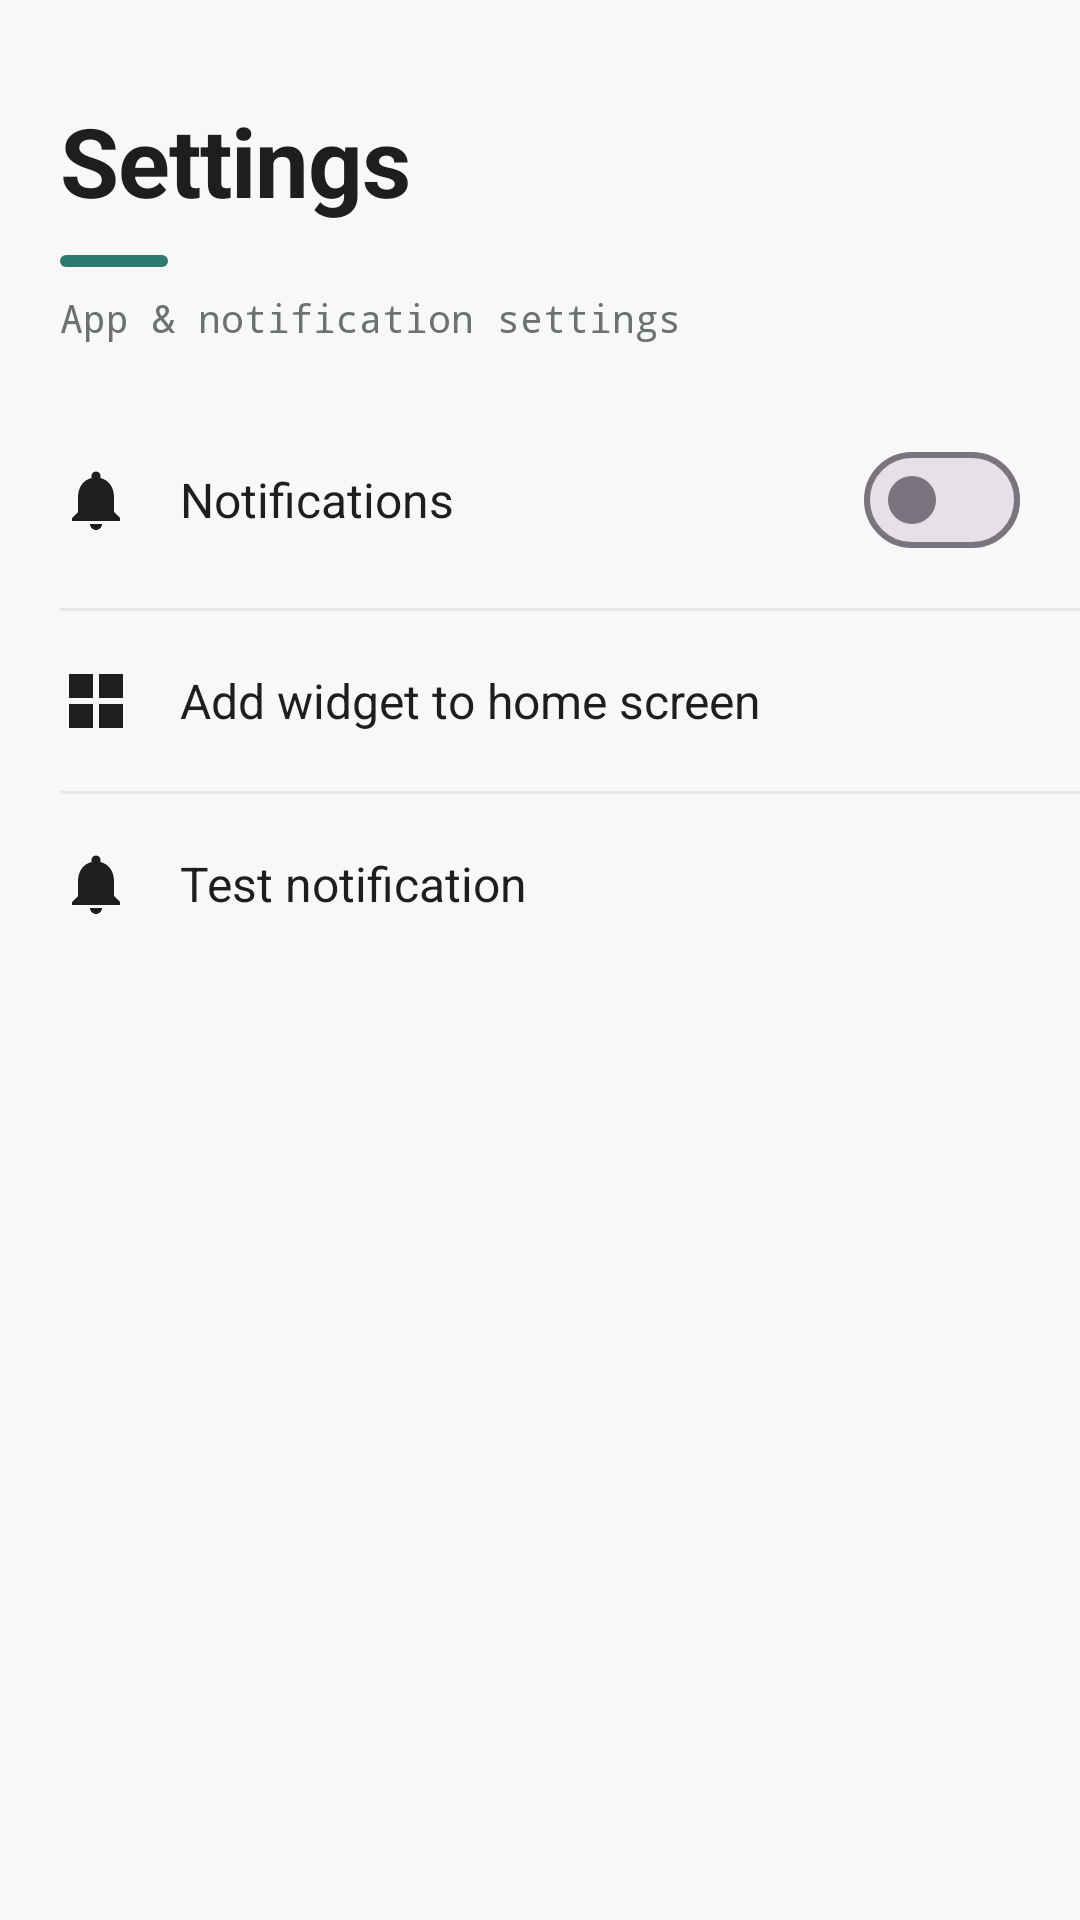

Write the Android layout XML for this screen, with the resource values it uses.
<!-- AndroidManifest.xml: application theme Theme.TodoList -->
<!-- res/layout/fragment_settings.xml -->
<LinearLayout xmlns:android="http://schemas.android.com/apk/res/android"
    android:layout_width="match_parent"
    android:layout_height="match_parent"
    android:orientation="vertical"
    android:background="@color/canvas_mist">

    <TextView
        style="@style/ScreenTitle"
        android:text="@string/settings" />

    <View style="@style/ScreenTitleAccent" />

    <TextView
        style="@style/ScreenSubtitle"
        android:paddingBottom="16dp"
        android:text="@string/settings_subtitle" />

    <LinearLayout
        android:id="@+id/row_notifications"
        android:layout_width="match_parent"
        android:layout_height="wrap_content"
        android:orientation="horizontal"
        android:gravity="center_vertical"
        android:minHeight="60dp"
        android:paddingHorizontal="20dp"
        android:paddingVertical="12dp">
        <ImageView
            android:layout_width="24dp"
            android:layout_height="24dp"
            android:layout_marginEnd="16dp"
            android:src="@drawable/ic_bell"
            android:contentDescription="@string/notifications" />
        <TextView
            android:layout_width="0dp"
            android:layout_height="wrap_content"
            android:layout_weight="1"
            android:text="@string/notifications"
            android:textColor="@color/charcoal_ink"
            android:textSize="16sp" />
        <com.google.android.material.materialswitch.MaterialSwitch
            android:id="@+id/switch_notif"
            android:layout_width="wrap_content"
            android:layout_height="wrap_content" />
    </LinearLayout>

    <View
        android:layout_width="match_parent"
        android:layout_height="1dp"
        android:layout_marginStart="20dp"
        android:background="@color/whisper_border" />

    <LinearLayout
        android:id="@+id/row_add_widget"
        android:layout_width="match_parent"
        android:layout_height="wrap_content"
        android:orientation="horizontal"
        android:gravity="center_vertical"
        android:background="?attr/selectableItemBackground"
        android:minHeight="60dp"
        android:paddingHorizontal="20dp"
        android:paddingVertical="16dp">
        <ImageView
            android:layout_width="24dp"
            android:layout_height="24dp"
            android:layout_marginEnd="16dp"
            android:src="@drawable/ic_widget"
            android:contentDescription="@string/add_widget" />
        <TextView
            android:layout_width="0dp"
            android:layout_height="wrap_content"
            android:layout_weight="1"
            android:text="@string/add_widget"
            android:textColor="@color/charcoal_ink"
            android:textSize="16sp" />
    </LinearLayout>

    <View
        android:layout_width="match_parent"
        android:layout_height="1dp"
        android:layout_marginStart="20dp"
        android:background="@color/whisper_border" />

    <LinearLayout
        android:id="@+id/row_test_notification"
        android:layout_width="match_parent"
        android:layout_height="wrap_content"
        android:orientation="horizontal"
        android:gravity="center_vertical"
        android:background="?attr/selectableItemBackground"
        android:minHeight="60dp"
        android:paddingHorizontal="20dp"
        android:paddingVertical="16dp">
        <ImageView
            android:layout_width="24dp"
            android:layout_height="24dp"
            android:layout_marginEnd="16dp"
            android:src="@drawable/ic_bell"
            android:contentDescription="@string/test_notification" />
        <TextView
            android:layout_width="0dp"
            android:layout_height="wrap_content"
            android:layout_weight="1"
            android:text="@string/test_notification"
            android:textColor="@color/charcoal_ink"
            android:textSize="16sp" />
    </LinearLayout>
</LinearLayout>
<!-- resources referenced by this layout -->
<resources>
  <color name="canvas_mist">#F7F8F7</color>
  <color name="charcoal_ink">#1C1F1E</color>
  <color name="whisper_border">#141C1F1E</color>
  <!-- drawable ic_bell (drawable) -->
  <?xml version="1.0" encoding="utf-8"?>
  <vector xmlns:android="http://schemas.android.com/apk/res/android"
      android:width="24dp" android:height="24dp"
      android:viewportWidth="24" android:viewportHeight="24">
      <path android:fillColor="@color/charcoal_ink"
          android:pathData="M12,22c1.1,0 2,-0.9 2,-2h-4c0,1.1 0.9,2 2,2zM18,16v-5c0,-3.07 -1.64,-5.64 -4.5,-6.32L13.5,4c0,-0.83 -0.67,-1.5 -1.5,-1.5s-1.5,0.67 -1.5,1.5v0.68C7.63,5.36 6,7.92 6,11v5l-2,2v1h16v-1l-2,-2z"/>
  </vector>
  <!-- drawable ic_widget (drawable) -->
  <?xml version="1.0" encoding="utf-8"?>
  <vector xmlns:android="http://schemas.android.com/apk/res/android"
      android:width="24dp" android:height="24dp"
      android:viewportWidth="24" android:viewportHeight="24">
      <path android:fillColor="@color/charcoal_ink"
          android:pathData="M3,3h8v8H3zM13,3h8v8h-8zM13,13h8v8h-8zM3,13h8v8H3z"/>
  </vector>
  <string name="add_widget">Add widget to home screen</string>
  <string name="notifications">Notifications</string>
  <string name="settings">Settings</string>
  <string name="settings_subtitle">App &amp; notification settings</string>
  <string name="test_notification">Test notification</string>
  <style name="ScreenSubtitle">
          <item name="android:layout_width">wrap_content</item>
          <item name="android:layout_height">wrap_content</item>
          <item name="android:paddingHorizontal">20dp</item>
          <item name="android:paddingTop">8dp</item>
          <item name="android:fontFamily">monospace</item>
          <item name="android:textColor">@color/muted_steel</item>
          <item name="android:textSize">13sp</item>
      </style>
  <style name="ScreenTitle">
          <item name="android:layout_width">wrap_content</item>
          <item name="android:layout_height">wrap_content</item>
          <item name="android:paddingHorizontal">20dp</item>
          <item name="android:paddingTop">32dp</item>
          <item name="android:textColor">@color/charcoal_ink</item>
          <item name="android:textSize">32sp</item>
          <item name="android:textStyle">bold</item>
          <item name="android:letterSpacing">-0.01</item>
      </style>
  <style name="ScreenTitleAccent">
          <item name="android:layout_width">36dp</item>
          <item name="android:layout_height">4dp</item>
          <item name="android:layout_marginStart">20dp</item>
          <item name="android:layout_marginTop">10dp</item>
          <item name="android:background">@drawable/bg_accent_bar</item>
      </style>
  <style name="Theme.TodoList" parent="Base.Theme.TodoList" />
  <color name="muted_steel">#6B7270</color>
  <!-- drawable bg_accent_bar (drawable) -->
  <?xml version="1.0" encoding="utf-8"?>
  <shape xmlns:android="http://schemas.android.com/apk/res/android"
      android:shape="rectangle">
      <corners android:radius="2dp" />
      <solid android:color="@color/muted_sage" />
  </shape>
  <style name="Base.Theme.TodoList" parent="Theme.Material3.DayNight.NoActionBar">
          
          
          <item name="colorPrimary">@color/muted_sage</item>
          <item name="colorOnPrimary">@color/pure_surface</item>
          <item name="android:colorBackground">@color/canvas_mist</item>
          <item name="colorSurface">@color/pure_surface</item>
          <item name="colorOnSurface">@color/charcoal_ink</item>
      </style>
  <color name="muted_sage">#2F7A6F</color>
  <color name="pure_surface">#FFFFFF</color>
</resources>
